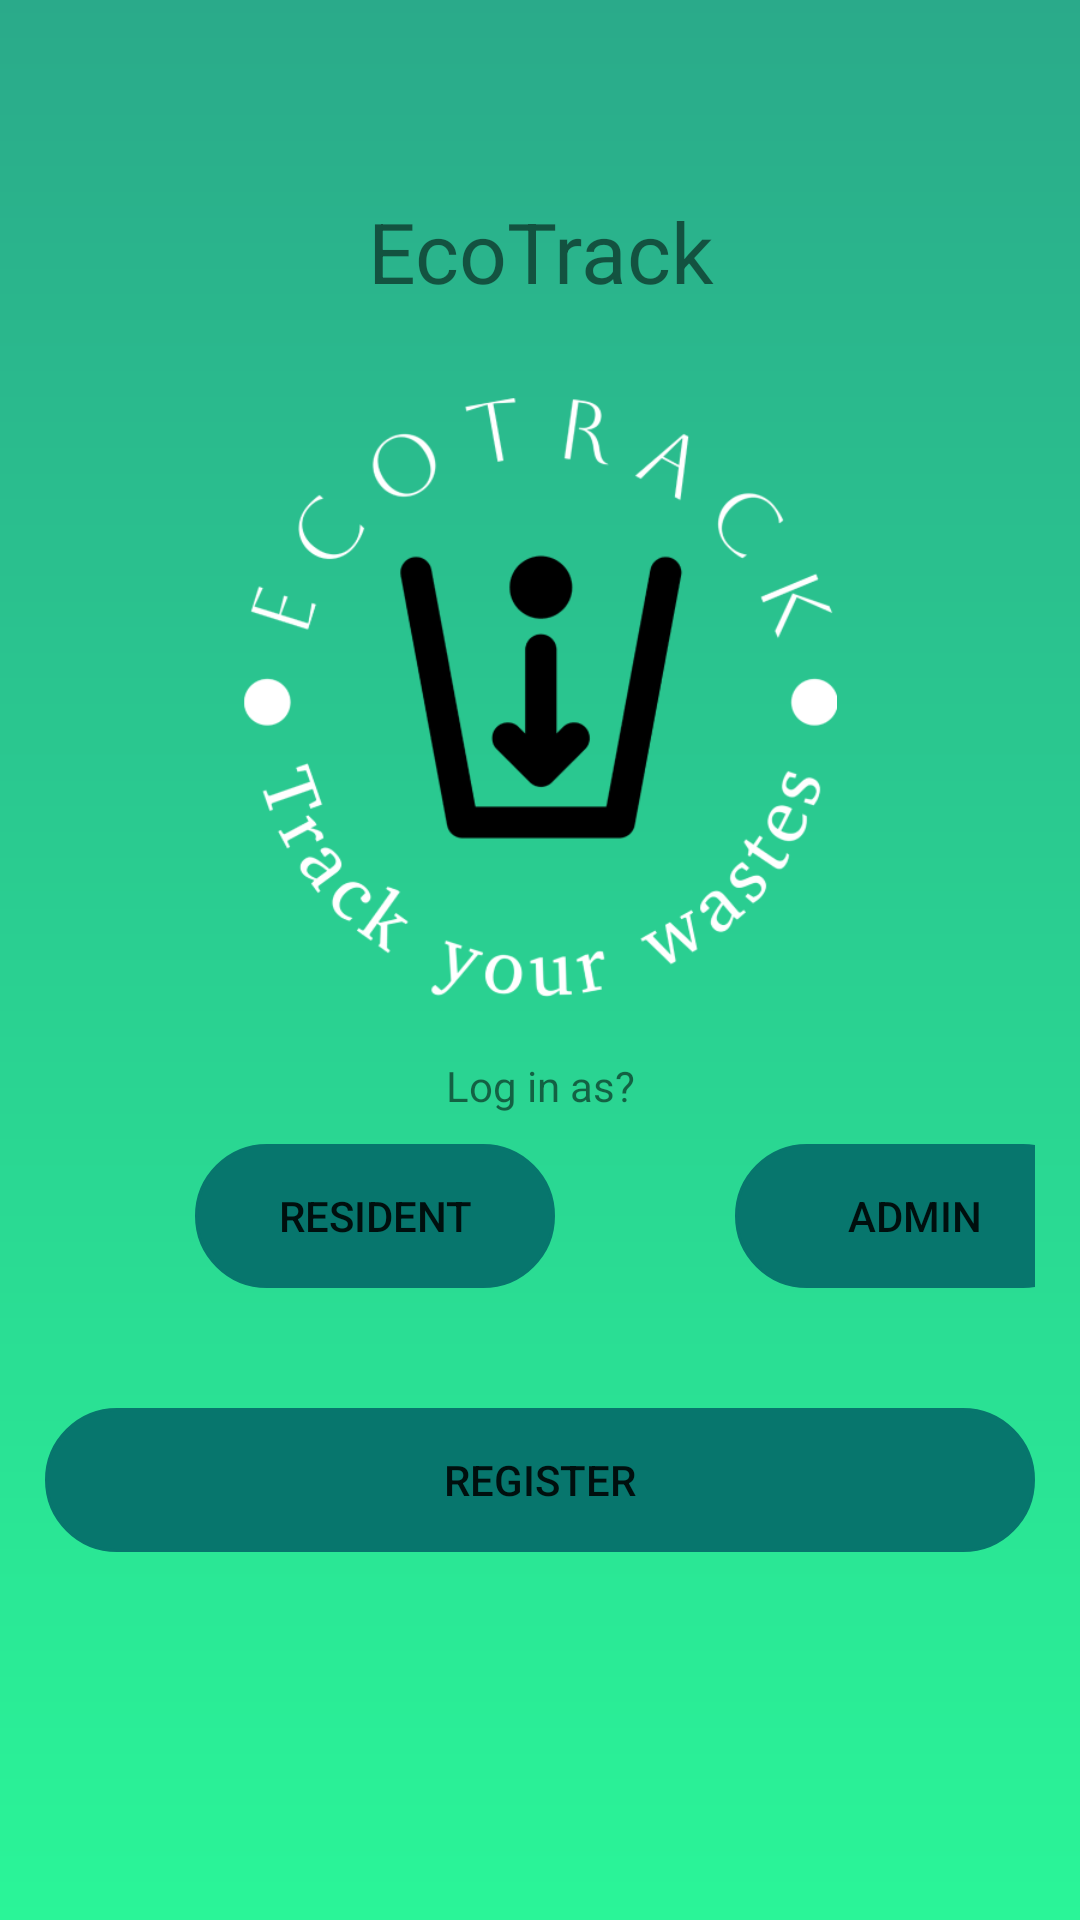

This screen was rendered from an Android layout file. Write that file and the resources it references.
<!-- AndroidManifest.xml: activity theme Theme.EcoTrackProt -->
<!-- res/layout/activity_main.xml -->
<?xml version="1.0" encoding="utf-8"?>
<androidx.constraintlayout.widget.ConstraintLayout xmlns:android="http://schemas.android.com/apk/res/android"
    xmlns:app="http://schemas.android.com/apk/res-auto"
    xmlns:tools="http://schemas.android.com/tools"
    android:layout_width="match_parent"
    android:layout_height="match_parent"
    android:background="@drawable/background"
    tools:context=".MainActivity">

    <LinearLayout
        android:layout_width="match_parent"
        android:layout_height="match_parent"
        android:orientation="vertical"
        android:padding="15dp"
        app:layout_constraintBottom_toBottomOf="parent"
        app:layout_constraintEnd_toEndOf="parent"
        app:layout_constraintHorizontal_bias="0.5"
        app:layout_constraintStart_toStartOf="parent"
        app:layout_constraintTop_toTopOf="parent"
        app:layout_constraintVertical_bias="1.0">


        <TextView
            android:id="@+id/titlePage"
            android:layout_width="match_parent"
            android:layout_height="wrap_content"
            android:layout_marginTop="50dp"
            android:text="EcoTrack"
            android:textAlignment="center"
            android:textSize="28sp" />

        <ImageView
            android:id="@+id/imageView4"
            android:layout_marginTop="30dp"
            android:layout_width="200dp"
            android:layout_height="200dp"
            android:layout_gravity="center"
            android:src="@drawable/ecotrack_logo"/>

        <TextView
            android:id="@+id/loginQ"
            android:layout_width="match_parent"
            android:layout_height="wrap_content"
            android:layout_marginTop="20dp"
            android:layout_marginBottom="10dp"
            android:text="Log in as?"
            android:textAlignment="center" />

        <LinearLayout
            android:id="@+id/loginbuttons"
            android:layout_width="match_parent"
            android:layout_height="wrap_content"
            android:layout_gravity="center"
            android:orientation="horizontal"
            android:paddingBottom="40dp">

            <Button
                android:id="@+id/button"
                android:layout_width="120dp"
                android:layout_height="wrap_content"
                android:layout_marginStart="50dp"
                android:layout_marginEnd="60dp"
                android:background="@drawable/rounded_corner"
                android:backgroundTint="@color/button"
                android:onClick="residentLogin"
                android:text="Resident" />

            <Button
                android:id="@+id/button2"
                android:layout_width="120dp"
                android:layout_height="wrap_content"
                android:background="@drawable/rounded_corner"
                android:backgroundTint="@color/button"
                android:onClick="adminLogin"
                android:text="Admin" />
        </LinearLayout>


        <Button
            android:id="@+id/button4"
            android:layout_width="match_parent"
            android:layout_height="wrap_content"
            android:background="@drawable/rounded_corner"
            android:backgroundTint="@color/button"
            android:text="Register"
            android:onClick="ResidentRegistration"/>

    </LinearLayout>

</androidx.constraintlayout.widget.ConstraintLayout>
<!-- resources referenced by this layout -->
<resources>
  <color name="button">#07766D</color>
  <!-- drawable background (drawable) -->
  <?xml version="1.0" encoding="utf-8"?>
  <shape xmlns:android="http://schemas.android.com/apk/res/android">
  
      <gradient android:type="linear" android:angle="100"
          android:startColor="#2AAA8A"
          android:endColor="#2af598"/>
  
  </shape>
  <!-- drawable ecotrack_logo: png bitmap (drawable, 14076 bytes) -->
  <!-- drawable rounded_corner (drawable) -->
  <?xml version="1.0" encoding="utf-8"?>
  <shape xmlns:android="http://schemas.android.com/apk/res/android"
      android:shape="rectangle">
  
      <corners android:radius="24dp"/>
      <stroke android:width="1dip"/>
  
  </shape>
  <style name="Theme.EcoTrackProt" parent="android:Theme.Material.Light.NoActionBar" />
</resources>
